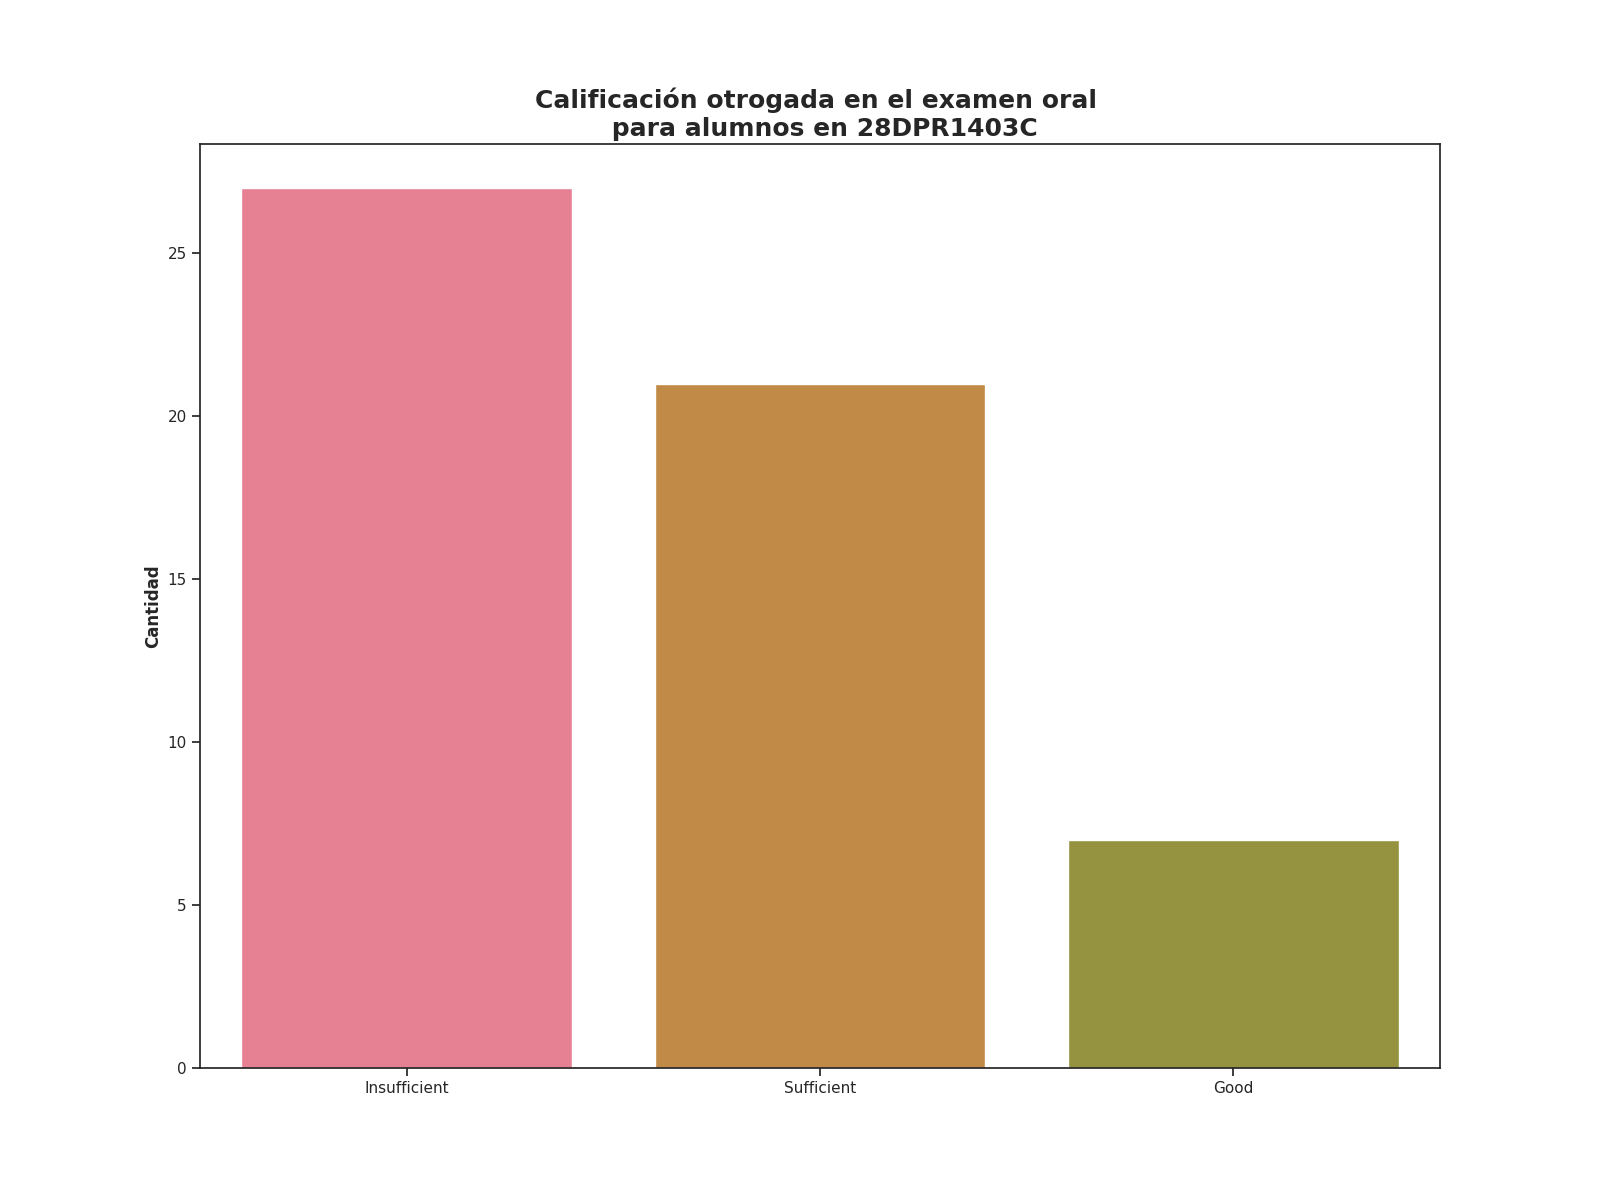

Source data for this figure (header and first rows):
Calificación de examen oral, Alumnos con esta evalución
Insufficient, 27
Sufficient, 21
Good, 7
